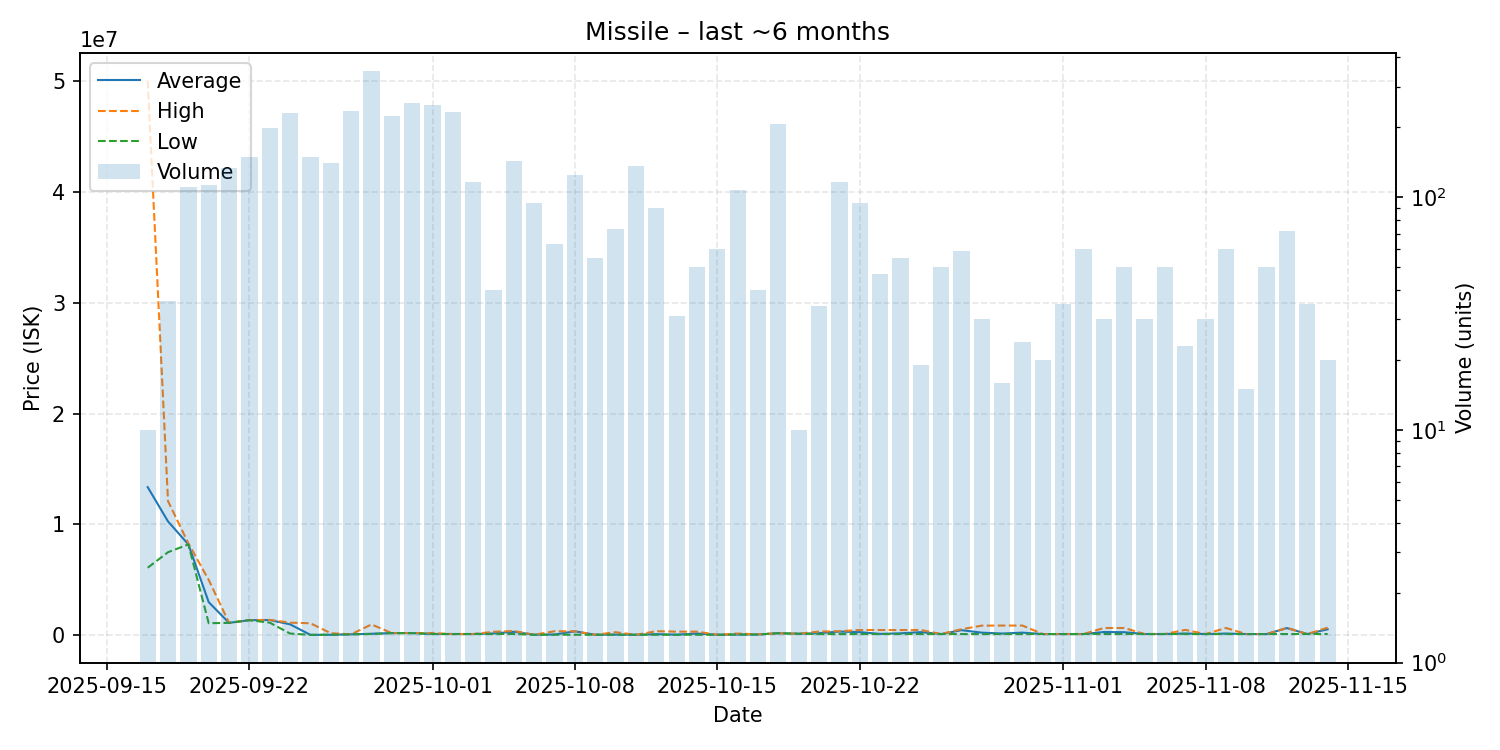

Values plotted in this chart, from the file beside it:
date, average, highest, lowest, order_count, volume
2025-09-17, 13368600, 50000000, 6100000, 3, 10
2025-09-18, 10273889, 12100000, 7501000, 9, 36
2025-09-19, 8205000, 8302000, 8203000, 34, 111
2025-09-20, 3000000, 5001000, 1101000, 24, 113
2025-09-21, 1133000, 1133000, 1132000, 23, 134
2025-09-22, 1376000, 1386000, 1375000, 28, 150
2025-09-23, 1386000, 1400000, 1151000, 40, 198
2025-09-24, 1000000, 1151000, 170000, 36, 231
2025-09-25, 50040, 1096000, 50025, 28, 149
2025-09-26, 60030, 200100, 60010, 26, 141
2025-09-27, 101100, 101100, 101100, 42, 236
2025-09-28, 151000, 990000, 128100, 63, 350
2025-09-29, 210000, 210000, 210000, 30, 224
2025-09-30, 210300, 215000, 210200, 46, 254
2025-10-01, 128500, 210000, 128500, 40, 249
2025-10-02, 126600, 126600, 126600, 34, 233
2025-10-03, 126600, 126600, 126600, 17, 117
2025-10-04, 178000, 328900, 127650, 6, 40
2025-10-05, 328800, 400000, 129400, 24, 144
2025-10-06, 61306, 61320, 61240, 19, 95
2025-10-07, 86205, 377000, 61100, 12, 63
2025-10-08, 368900, 369000, 61100, 16, 125
2025-10-09, 61129, 61130, 61120, 11, 55
2025-10-10, 73711, 289700, 61190, 11, 73
2025-10-11, 61160, 61160, 61160, 23, 136
2025-10-12, 114687, 379000, 60000, 15, 90
2025-10-13, 69040, 340000, 60010, 7, 31
2025-10-14, 172040, 339800, 60200, 7, 50
2025-10-15, 60210, 60210, 60210, 10, 60
2025-10-16, 80100, 170200, 80000, 17, 108
2025-10-17, 85351, 101100, 80100, 7, 40
2025-10-18, 198900, 198900, 198900, 12, 206
2025-10-19, 150100, 150100, 150100, 2, 10
2025-10-20, 202921, 347500, 122300, 10, 34
2025-10-21, 347600, 377900, 122200, 9, 117
2025-10-22, 296121, 489900, 123100, 11, 95
2025-10-23, 139681, 487000, 125000, 8, 47
2025-10-24, 191000, 483900, 125900, 7, 55
2025-10-25, 296842, 489000, 125900, 4, 19
2025-10-26, 125360, 125900, 123200, 7, 50
2025-10-27, 473466, 556500, 123200, 10, 59
2025-10-28, 249883, 883300, 123200, 4, 30
2025-10-29, 171119, 889900, 123200, 4, 16
2025-10-30, 251150, 889900, 123200, 4, 24
2025-10-31, 125000, 125000, 125000, 3, 20
2025-11-01, 125857, 126000, 125000, 4, 35
2025-11-02, 126575, 127100, 126000, 9, 60
2025-11-03, 308433, 669900, 127700, 5, 30
2025-11-04, 290300, 669800, 127700, 6, 50
2025-11-05, 127700, 127700, 127700, 6, 30
2025-11-06, 127220, 127700, 127100, 6, 50
2025-11-07, 175100, 500000, 127100, 5, 23
2025-11-08, 125000, 125000, 125000, 3, 30
2025-11-09, 170433, 670000, 125000, 7, 60
2025-11-10, 125100, 125100, 125100, 3, 15
2025-11-11, 125100, 125100, 125100, 7, 50
2025-11-12, 663257, 677200, 125000, 9, 72
2025-11-13, 126000, 126000, 126000, 4, 35
2025-11-14, 553475, 698900, 126000, 4, 20
